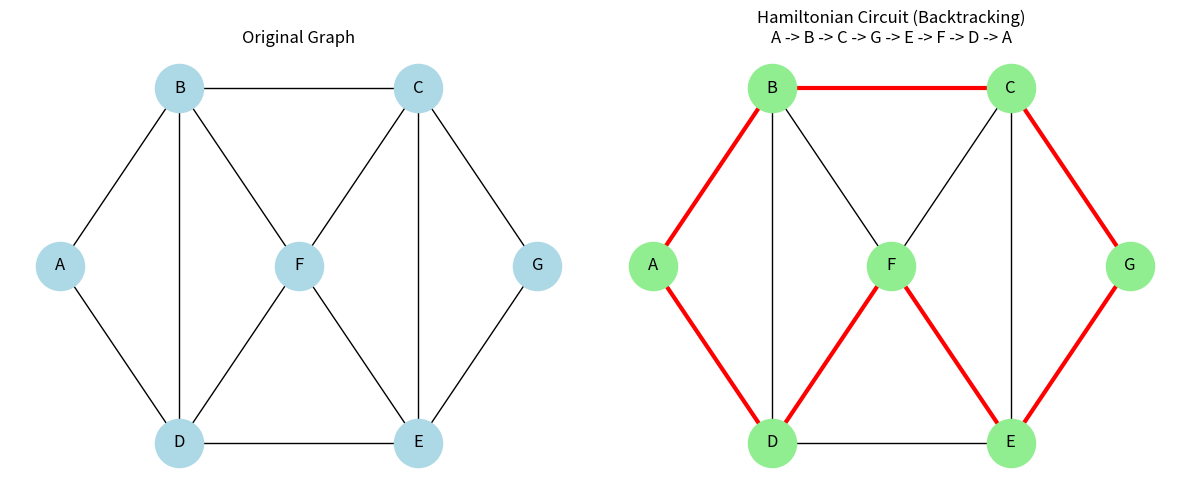

Reproduce this figure in Python.
import networkx as nx
import matplotlib.pyplot as plt

G = nx.Graph()
nodes = ['A','B','C','D','E','F','G']
G.add_nodes_from(nodes)
edges = [
    ('A','B'),('B','C'),('B','D'),('A','D'),('D','E'),
    ('F','E'),('D','F'),('B','F'),('F','C'),('C','E'),('C','G'),('E','G')
]
G.add_edges_from(edges)
pos = {'A':(0,2),'B':(2,4),'C':(6,4),'D':(2,0),'E':(6,0),'F':(4,2),'G':(8,2)}

def is_valid(v, path):
    if v not in G.neighbors(path[-1]): return False
    if v in path: return False
    return True

def hamiltonian(path):
    if len(path) == len(nodes):
        if path[0] in G.neighbors(path[-1]):
            return path + [path[0]]
        return None
    for v in nodes:
        if v not in path and is_valid(v, path):
            result = hamiltonian(path + [v])
            if result: return result
    return None

def find_cycle():
    for start in nodes:
        result = hamiltonian([start])
        if result: return result
    return None

print("Backtracking Algorithm - Finding Hamiltonian Circuit...")
cycle = find_cycle()

if cycle:
    print("\nHamiltonian Circuit FOUND:")
    print(" -> ".join(cycle))
    edges_cycle = list(zip(cycle, cycle[1:]))
    plt.figure(figsize=(12,5))
    plt.subplot(1,2,1)
    nx.draw(G, pos, with_labels=True, node_color="lightblue", node_size=1200)
    plt.title("Original Graph")
    plt.subplot(1,2,2)
    nx.draw(G, pos, with_labels=True, node_color="lightgreen", node_size=1200)
    nx.draw_networkx_edges(G, pos, edgelist=edges_cycle, edge_color="red", width=3)
    plt.title("Hamiltonian Circuit (Backtracking)\n" + " -> ".join(cycle))
    plt.tight_layout()
    plt.show()
else:
    print("No Hamiltonian Circuit found")
